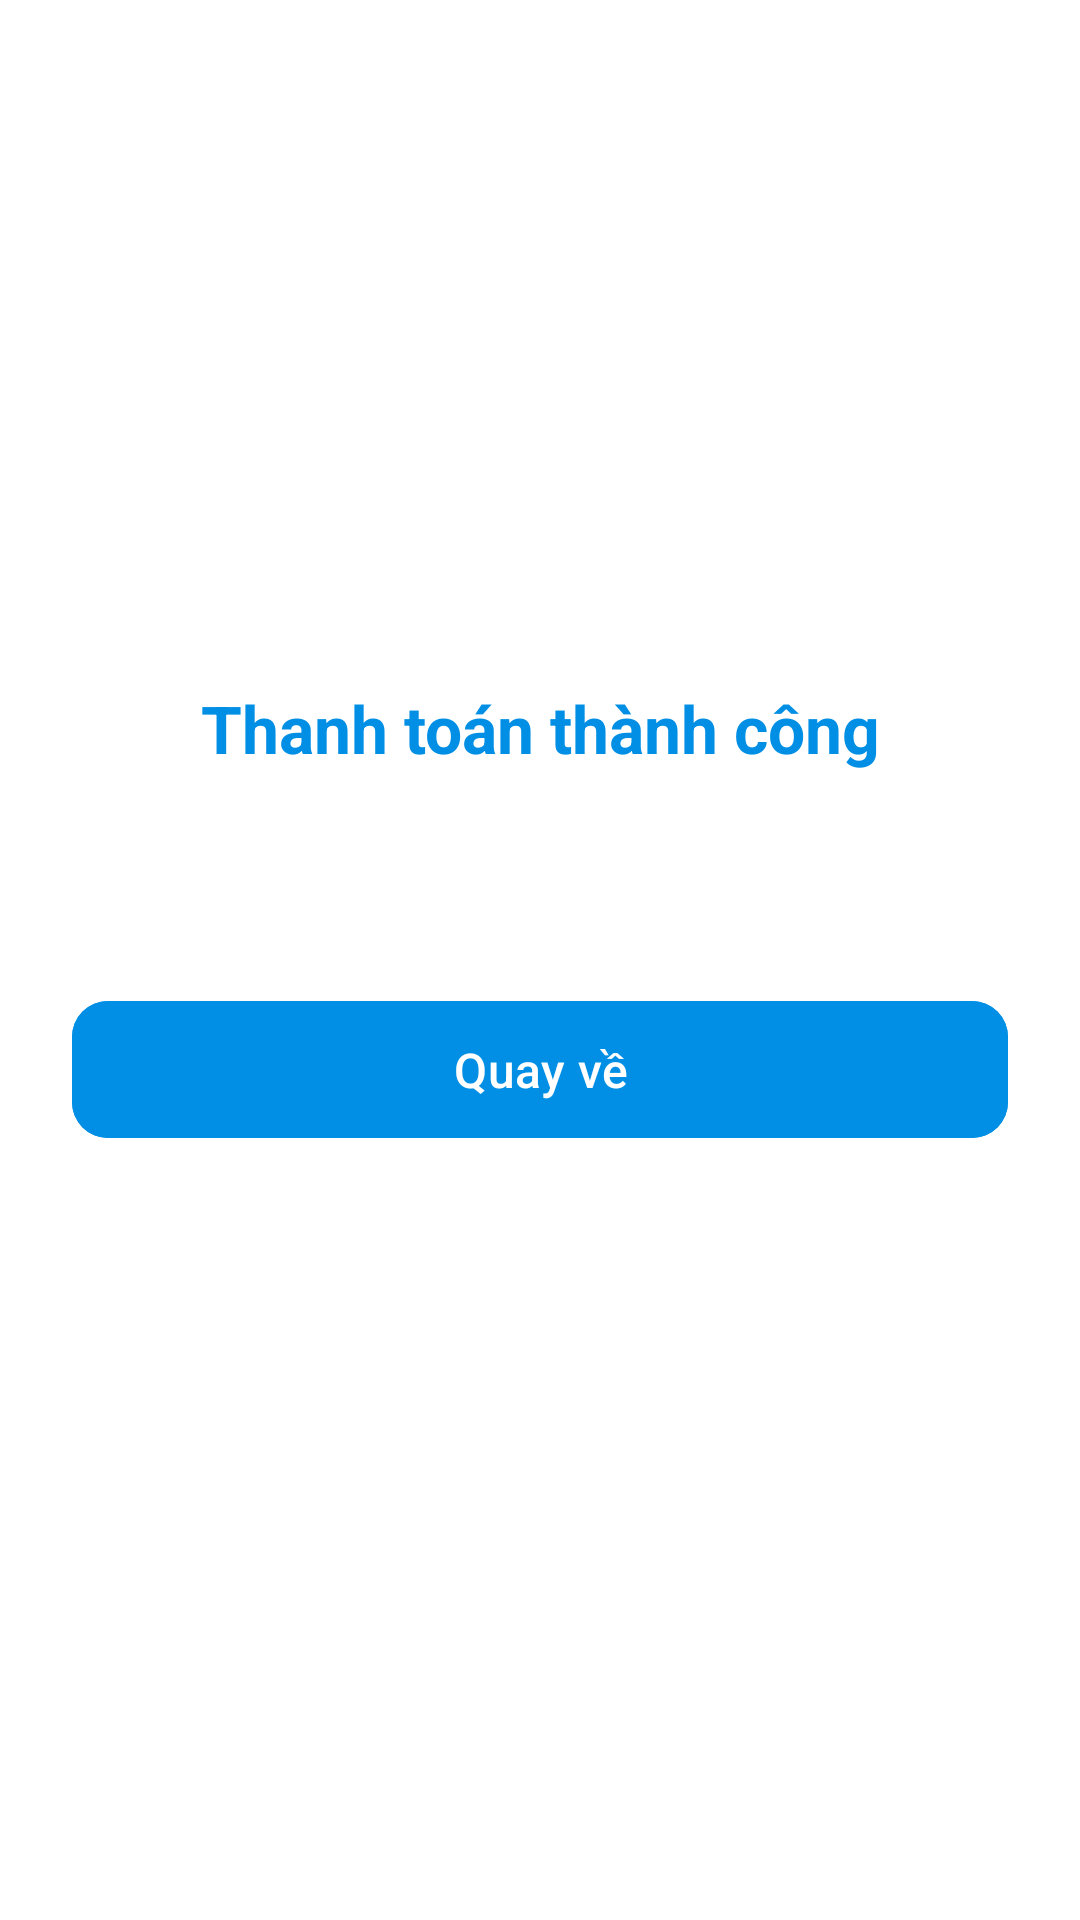

Write the Android layout XML for this screen, with the resource values it uses.
<!-- AndroidManifest.xml: application theme Theme.ElectronicEquipment -->
<!-- res/layout/activity_payment_notification.xml -->
<?xml version="1.0" encoding="utf-8"?>
<androidx.constraintlayout.widget.ConstraintLayout
    xmlns:android="http://schemas.android.com/apk/res/android"
    xmlns:app="http://schemas.android.com/apk/res-auto"
    xmlns:tools="http://schemas.android.com/tools"
    android:layout_width="match_parent"
    android:layout_height="match_parent"
    android:padding="24dp"
    android:background="@color/white">

    
    <ImageView
        android:id="@+id/imgPaymentStatus"
        android:layout_width="120dp"
        android:layout_height="120dp"
        android:contentDescription="Trạng thái thanh toán"
        app:layout_constraintTop_toTopOf="parent"
        android:layout_marginTop="60dp"
        app:layout_constraintStart_toStartOf="parent"
        app:layout_constraintEnd_toEndOf="parent"/>

    
    <TextView
        android:id="@+id/tvNotify"
        android:layout_width="wrap_content"
        android:layout_height="wrap_content"
        android:text="Thanh toán thành công"
        android:textSize="22sp"
        android:textStyle="bold"
        android:textColor="#008fe5"
        android:textAlignment="center"
        app:layout_constraintTop_toBottomOf="@id/imgPaymentStatus"
        app:layout_constraintStart_toStartOf="parent"
        app:layout_constraintEnd_toEndOf="parent"
        android:layout_marginTop="24dp"/>

    
    <TextView
        android:id="@+id/tvTotal"
        android:layout_width="wrap_content"
        android:layout_height="wrap_content"
        android:textSize="18sp"
        android:textStyle="bold"
        android:textColor="@color/black"
        android:textAlignment="center"
        app:layout_constraintTop_toBottomOf="@id/tvNotify"
        app:layout_constraintStart_toStartOf="parent"
        app:layout_constraintEnd_toEndOf="parent"
        android:layout_marginTop="16dp"/>

    
    <com.google.android.material.button.MaterialButton
        android:id="@+id/btnReturn"
        android:layout_width="0dp"
        android:layout_height="wrap_content"
        android:text="Quay về"
        android:textSize="16sp"
        android:textColor="@android:color/white"
        android:backgroundTint="#008fe5"
        app:cornerRadius="12dp"
        android:layout_marginTop="32dp"
        android:padding="12dp"
        app:layout_constraintTop_toBottomOf="@id/tvTotal"
        app:layout_constraintStart_toStartOf="parent"
        app:layout_constraintEnd_toEndOf="parent"/>
</androidx.constraintlayout.widget.ConstraintLayout>
<!-- resources referenced by this layout -->
<resources>
  <color name="black">#FF000000</color>
  <color name="white">#FFFFFFFF</color>
  <style name="Theme.ElectronicEquipment" parent="Base.Theme.ElectronicEquipment" />
  <style name="Base.Theme.ElectronicEquipment" parent="Theme.Material3.DayNight.NoActionBar">
          
          
      </style>
</resources>
